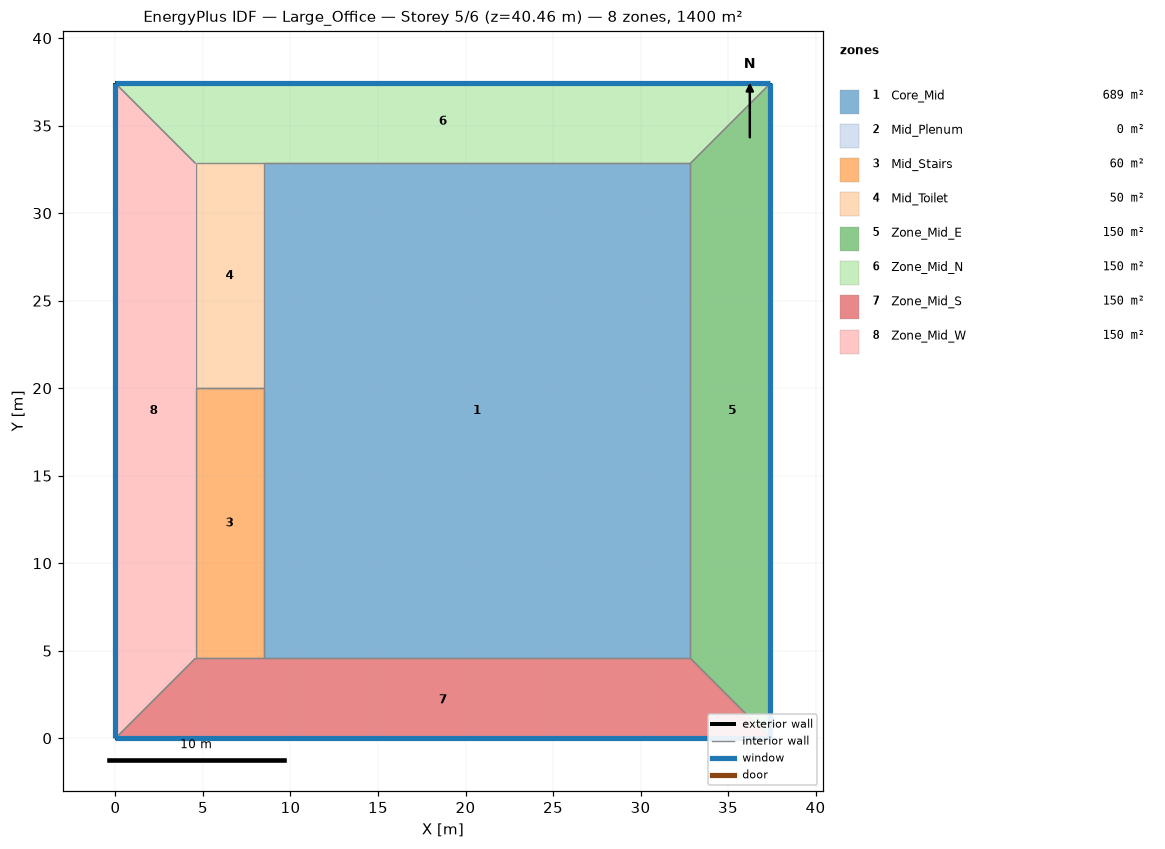
=== STOREY PLAN SPEC (per zone: floor XY polygon, exterior-wall plan segments, windows/doors) ===
zone 1: Core_Mid  (689.2 m²)
  floor: (32.84, 32.84) (32.84, 4.57) (8.46, 4.57) (8.46, 32.84)
  interior walls: 3
zone 2: Mid_Plenum  (0.0 m²)
  exterior wall: (37.42, 37.42) – (0.00, 37.42)  [37.4 m]
  exterior wall: (0.00, 37.42) – (0.00, 0.00)  [37.4 m]
  exterior wall: (0.00, 0.00) – (37.42, 0.00)  [37.4 m]
  exterior wall: (37.42, 0.00) – (37.42, 37.42)  [37.4 m]
zone 3: Mid_Stairs  (60.0 m²)
  floor: (8.46, 19.99) (8.46, 4.57) (4.57, 4.57) (4.57, 19.99)
  interior walls: 7
zone 4: Mid_Toilet  (50.0 m²)
  floor: (8.46, 32.84) (8.46, 19.99) (4.57, 19.99) (4.57, 32.84)
  interior walls: 4
zone 5: Zone_Mid_E  (150.2 m²)
  floor: (37.42, 37.42) (37.42, 0.00) (32.84, 4.57) (32.84, 32.84)
  exterior wall: (37.42, 0.00) – (37.42, 37.42)  [37.4 m]
    window: (37.42, 0.00) – (37.42, 37.42)  [86.1 m²]
  interior walls: 3
zone 6: Zone_Mid_N  (150.2 m²)
  floor: (37.42, 37.42) (32.84, 32.84) (4.57, 32.84) (0.00, 37.42)
  exterior wall: (37.42, 37.42) – (0.00, 37.42)  [37.4 m]
    window: (37.42, 37.42) – (0.00, 37.42)  [86.1 m²]
  interior walls: 3
zone 7: Zone_Mid_S  (150.2 m²)
  floor: (32.84, 4.57) (37.42, 0.00) (0.00, 0.00) (4.57, 4.57)
  exterior wall: (0.00, 0.00) – (37.42, 0.00)  [37.4 m]
    window: (0.00, 0.00) – (37.42, 0.00)  [86.1 m²]
  interior walls: 3
zone 8: Zone_Mid_W  (150.2 m²)
  floor: (4.57, 32.84) (4.57, 4.57) (0.00, 0.00) (0.00, 37.42)
  exterior wall: (0.00, 37.42) – (0.00, 0.00)  [37.4 m]
    window: (0.00, 37.42) – (0.00, 0.00)  [86.1 m²]
  interior walls: 2

=== DERIVED (storey summary) ===
Building: Large_Office
Storey: 5 of 6  (floor level z = 40.46 m)
Storey gross floor area: 1400.0 m²
Zones on this storey: 8
  - Core_Mid: floor 689.2 m²
  - Mid_Plenum: floor 0.0 m²; exterior wall 149.7 m (164.6 m²); WWR 0.0%
  - Mid_Stairs: floor 60.0 m²
  - Mid_Toilet: floor 50.0 m²
  - Zone_Mid_E: floor 150.2 m²; exterior wall 37.4 m (104.8 m²); 1 window(s) 86.1 m²; WWR 82.2%
  - Zone_Mid_N: floor 150.2 m²; exterior wall 37.4 m (104.8 m²); 1 window(s) 86.1 m²; WWR 82.2%
  - Zone_Mid_S: floor 150.2 m²; exterior wall 37.4 m (104.8 m²); 1 window(s) 86.1 m²; WWR 82.2%
  - Zone_Mid_W: floor 150.2 m²; exterior wall 37.4 m (104.8 m²); 1 window(s) 86.1 m²; WWR 82.2%
Zone adjacency (shared interzone walls):
  - Core_Mid ↔ Zone_Mid_E
  - Core_Mid ↔ Zone_Mid_N
  - Core_Mid ↔ Zone_Mid_S
  - Zone_Mid_E ↔ Zone_Mid_N
  - Zone_Mid_E ↔ Zone_Mid_S
  - Zone_Mid_N ↔ Zone_Mid_W
  - Zone_Mid_S ↔ Zone_Mid_W